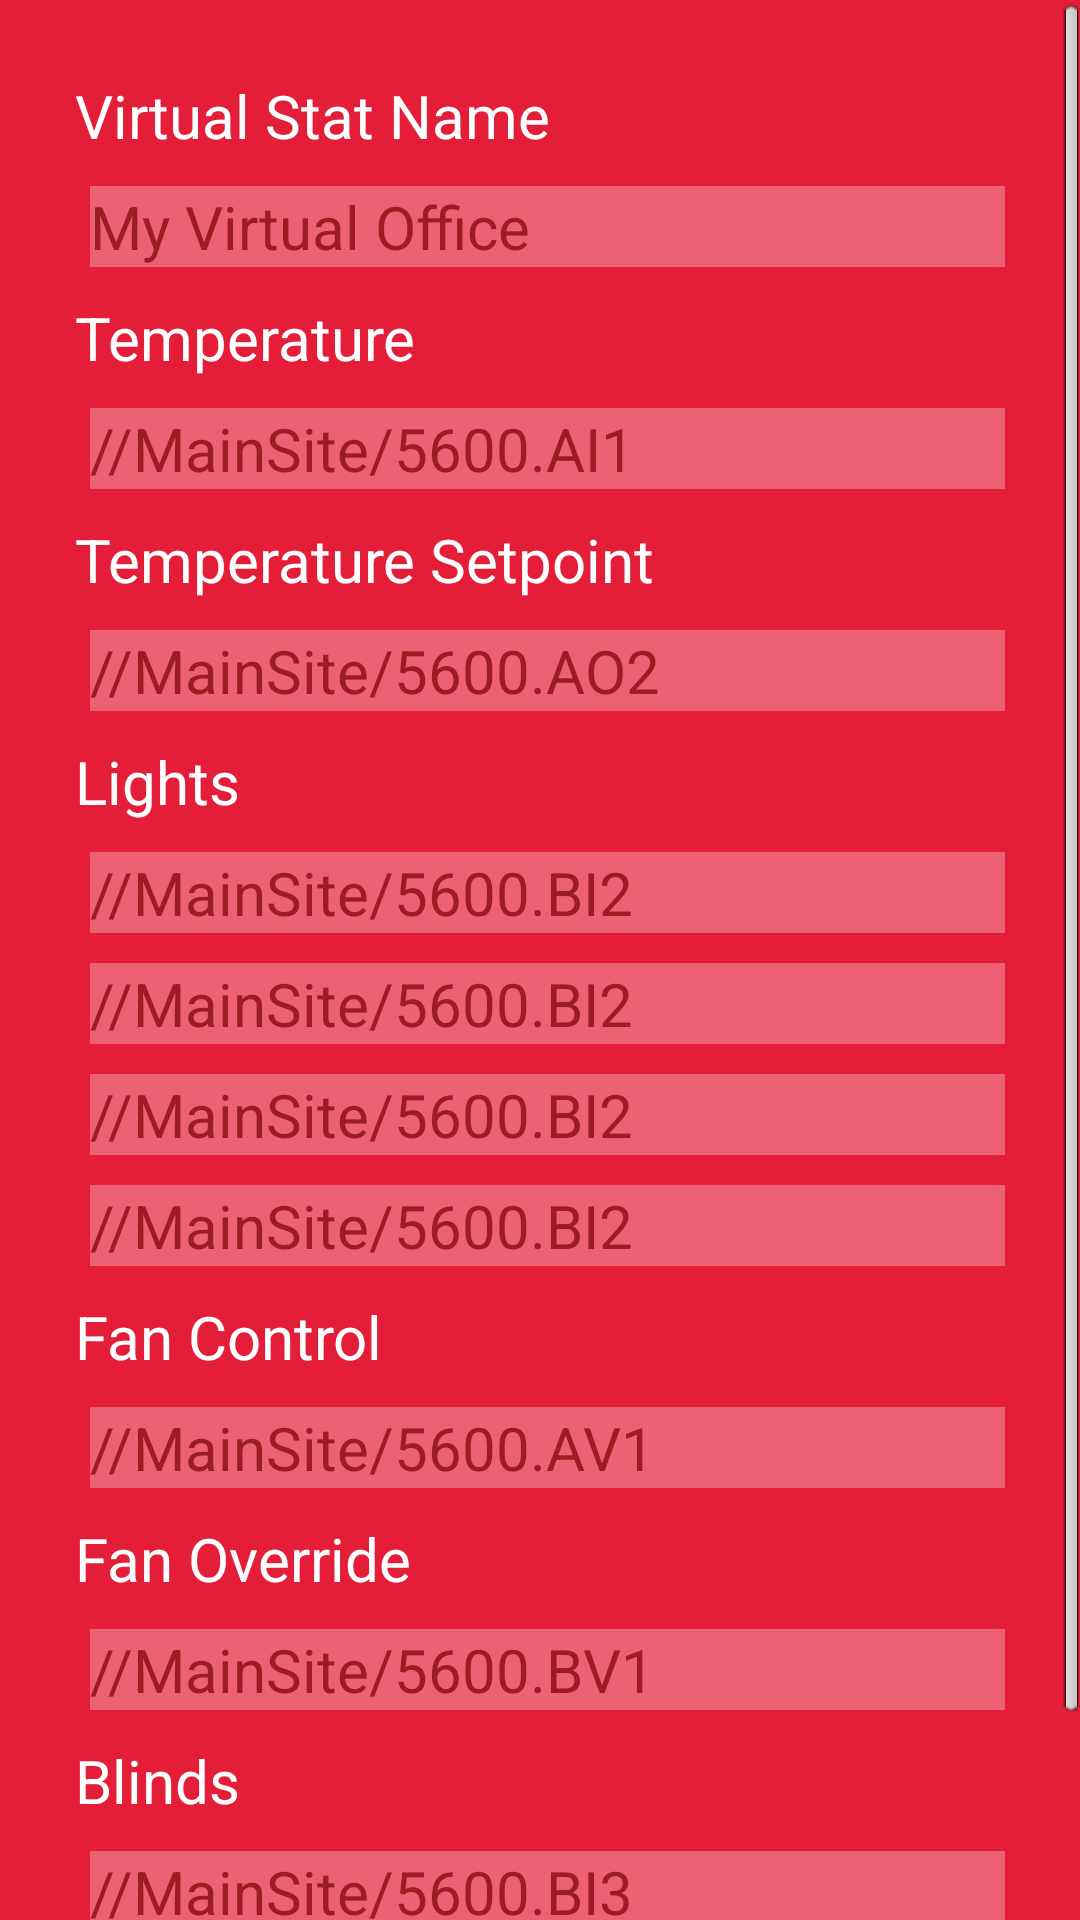

Android layout source for this screen:
<!-- AndroidManifest.xml: application theme AppTheme -->
<!-- res/layout/activity_settings.xml -->
<RelativeLayout xmlns:android="http://schemas.android.com/apk/res/android"
    xmlns:tools="http://schemas.android.com/tools"
    android:id="@+id/mainPageViewGroup"
    android:layout_width="match_parent"
    android:layout_height="match_parent"
    android:background="@color/DeltaBrightRed"
    tools:context=".SettingsActivity" >

    <ScrollView
        android:id="@+id/settingsScrollView"
        android:layout_width="match_parent"
        android:layout_height="match_parent"
        android:fillViewport="true" >

        <LinearLayout
            android:layout_width="match_parent"
            android:layout_height="wrap_content"
            android:orientation="vertical"
            android:padding="@dimen/fragment_padding" >

            <TextView
                android:id="@+id/virtualStatNameLabel"
                style="@style/delta_settingLabelText"
                android:layout_width="match_parent"
                android:layout_height="wrap_content"
                android:text="@string/vitrual_stat_name" />

            <EditText
                android:id="@+id/virtualStatName"
                style="@style/delta_settingRefText"
                android:layout_width="match_parent"
                android:layout_height="wrap_content"
                android:hint="@string/vitrual_stat_name_hint" />

            <TextView
                android:id="@+id/TemperatureActualLabel"
                style="@style/delta_settingLabelText"
                android:layout_width="match_parent"
                android:layout_height="wrap_content"
                android:text="@string/temperature" />

            <EditText
                android:id="@+id/TemperatureActual"
                style="@style/delta_settingRefText"
                android:layout_width="match_parent"
                android:layout_height="wrap_content"
                android:hint="//MainSite/5600.AI1" />

            <TextView
                android:id="@+id/IATLabel"
                style="@style/delta_settingLabelText"
                android:layout_width="match_parent"
                android:layout_height="wrap_content"
                android:text="@string/temperature_setpoint" />

            <EditText
                android:id="@+id/IAT"
                style="@style/delta_settingRefText"
                android:layout_width="match_parent"
                android:layout_height="wrap_content"
                android:hint="//MainSite/5600.AO2" />

            <TextView
                android:id="@+id/LightsLabel"
                style="@style/delta_settingLabelText"
                android:layout_width="match_parent"
                android:layout_height="wrap_content"
                android:text="@string/lights" />

            <EditText
                android:id="@+id/Lights_1"
                style="@style/delta_settingRefText"
                android:layout_width="match_parent"
                android:layout_height="wrap_content"
                android:hint="//MainSite/5600.BI2" />

            <EditText
                android:id="@+id/Lights_2"
                style="@style/delta_settingRefText"
                android:layout_width="match_parent"
                android:layout_height="wrap_content"
                android:hint="//MainSite/5600.BI2" />

            <EditText
                android:id="@+id/Lights_3"
                style="@style/delta_settingRefText"
                android:layout_width="match_parent"
                android:layout_height="wrap_content"
                android:hint="//MainSite/5600.BI2" />

            <EditText
                android:id="@+id/Lights_4"
                style="@style/delta_settingRefText"
                android:layout_width="match_parent"
                android:layout_height="wrap_content"
                android:hint="//MainSite/5600.BI2" />

            <TextView
                android:id="@+id/FanLabel"
                style="@style/delta_settingLabelText"
                android:layout_width="match_parent"
                android:layout_height="wrap_content"
                android:text="@string/fan" />

            <EditText
                android:id="@+id/Fan"
                style="@style/delta_settingRefText"
                android:layout_width="match_parent"
                android:layout_height="wrap_content"
                android:hint="//MainSite/5600.AV1" />

            <TextView
                android:id="@+id/FanOverrideLabel"
                style="@style/delta_settingLabelText"
                android:layout_width="match_parent"
                android:layout_height="wrap_content"
                android:text="@string/fanOverride" />

            <EditText
                android:id="@+id/FanOverride"
                style="@style/delta_settingRefText"
                android:layout_width="match_parent"
                android:layout_height="wrap_content"
                android:hint="//MainSite/5600.BV1" />

            <TextView
                android:id="@+id/BlindsLabel"
                style="@style/delta_settingLabelText"
                android:layout_width="match_parent"
                android:layout_height="wrap_content"
                android:text="@string/blinds" />

            <EditText
                android:id="@+id/Blinds"
                style="@style/delta_settingRefText"
                android:layout_width="match_parent"
                android:layout_height="wrap_content"
                android:hint="//MainSite/5600.BI3" />

            <RelativeLayout
                android:layout_width="wrap_content"
                android:layout_height="wrap_content" >

                <Button
                    android:id="@+id/DeleteSettingsButton"
                    style="@style/delta_button"
                    android:layout_width="wrap_content"
                    android:layout_height="wrap_content"
                    android:onClick="onDeleteClick"
                    android:text="@string/delete" />

                <Button
                    android:id="@+id/saveSettingsButton"
                    style="@style/delta_button"
                    android:layout_width="wrap_content"
                    android:layout_height="wrap_content"
                    android:layout_alignParentRight="true"
                    android:onClick="onSaveClick"
                    android:text="@string/save" />

                <Button
                    android:id="@+id/CancelButton"
                    style="@style/delta_button"
                    android:layout_width="wrap_content"
                    android:layout_height="wrap_content"
                    android:layout_toLeftOf="@+id/saveSettingsButton"
                    android:onClick="onCancelClick"
                    android:text="@string/cancel" />
            </RelativeLayout>
        </LinearLayout>
    </ScrollView>

</RelativeLayout>
<!-- resources referenced by this layout -->
<resources>
  <color name="DeltaBrightRed">#e41d38</color>
  <dimen name="fragment_padding">90dp</dimen>
  <string name="blinds">Blinds</string>
  <string name="cancel">Cancel</string>
  <string name="delete">Delete</string>
  <string name="fan">Fan Control</string>
  <string name="fanOverride">Fan Override</string>
  <string name="lights">Lights</string>
  <string name="save">Save</string>
  <string name="temperature">Temperature</string>
  <string name="temperature_setpoint">Temperature Setpoint</string>
  <string name="vitrual_stat_name">Virtual Stat Name</string>
  <string name="vitrual_stat_name_hint">My Virtual Office</string>
  <style name="delta_button">
          <item name="android:textColor">@color/DeltaDefaultText</item>
          <item name="android:background">@color/DeltaDarkRed</item>
     		<item name="android:textSize">@dimen/text_size_medium</item>
     		<item name="android:layout_margin">@dimen/padding_medium</item> 
     		<item name="android:padding">@dimen/padding_medium</item> 
      </style>
  <style name="delta_settingLabelText">
     		<item name="android:textColor">@color/DeltaDefaultText</item>
     		<item name="android:textSize">@dimen/text_size_medium</item>
     		<item name="android:layout_margin">@dimen/padding_medium</item> 
      </style>
  <style name="delta_settingRefText">
     		<item name="android:textColor">@color/DeltaDefaultText</item>
     		<item name="android:textColorHint">@color/DeltaDefaultTextDisabled</item>
     		<item name="android:background">@color/DeltaLightBrightRed</item>
     		<item name="android:textSize">@dimen/text_size_medium</item>
     		<item name="android:layout_marginTop">@dimen/padding_medium</item> 
     		<item name="android:layout_marginBottom">@dimen/padding_medium</item> 
     		<item name="android:layout_marginLeft">@dimen/padding_large</item>
     		<item name="android:layout_marginRight">@dimen/padding_medium</item> 
      </style>
  <style name="AppTheme" parent="AppBaseTheme">
          
          <item name="android:windowNoTitle">true</item>
      </style>
  <color name="DeltaDefaultText">#ffffff</color>
  <color name="DeltaDarkRed">#9c1c24</color>
  <dimen name="text_size_medium">25dp</dimen>
  <dimen name="padding_medium">5dp</dimen>
  <color name="DeltaDefaultTextDisabled">#9c1c24</color>
  <color name="DeltaLightBrightRed">#ec6174</color>
  <dimen name="padding_large">10dp</dimen>
  <style name="AppBaseTheme" parent="android:Theme.Light">
          
      </style>
</resources>
